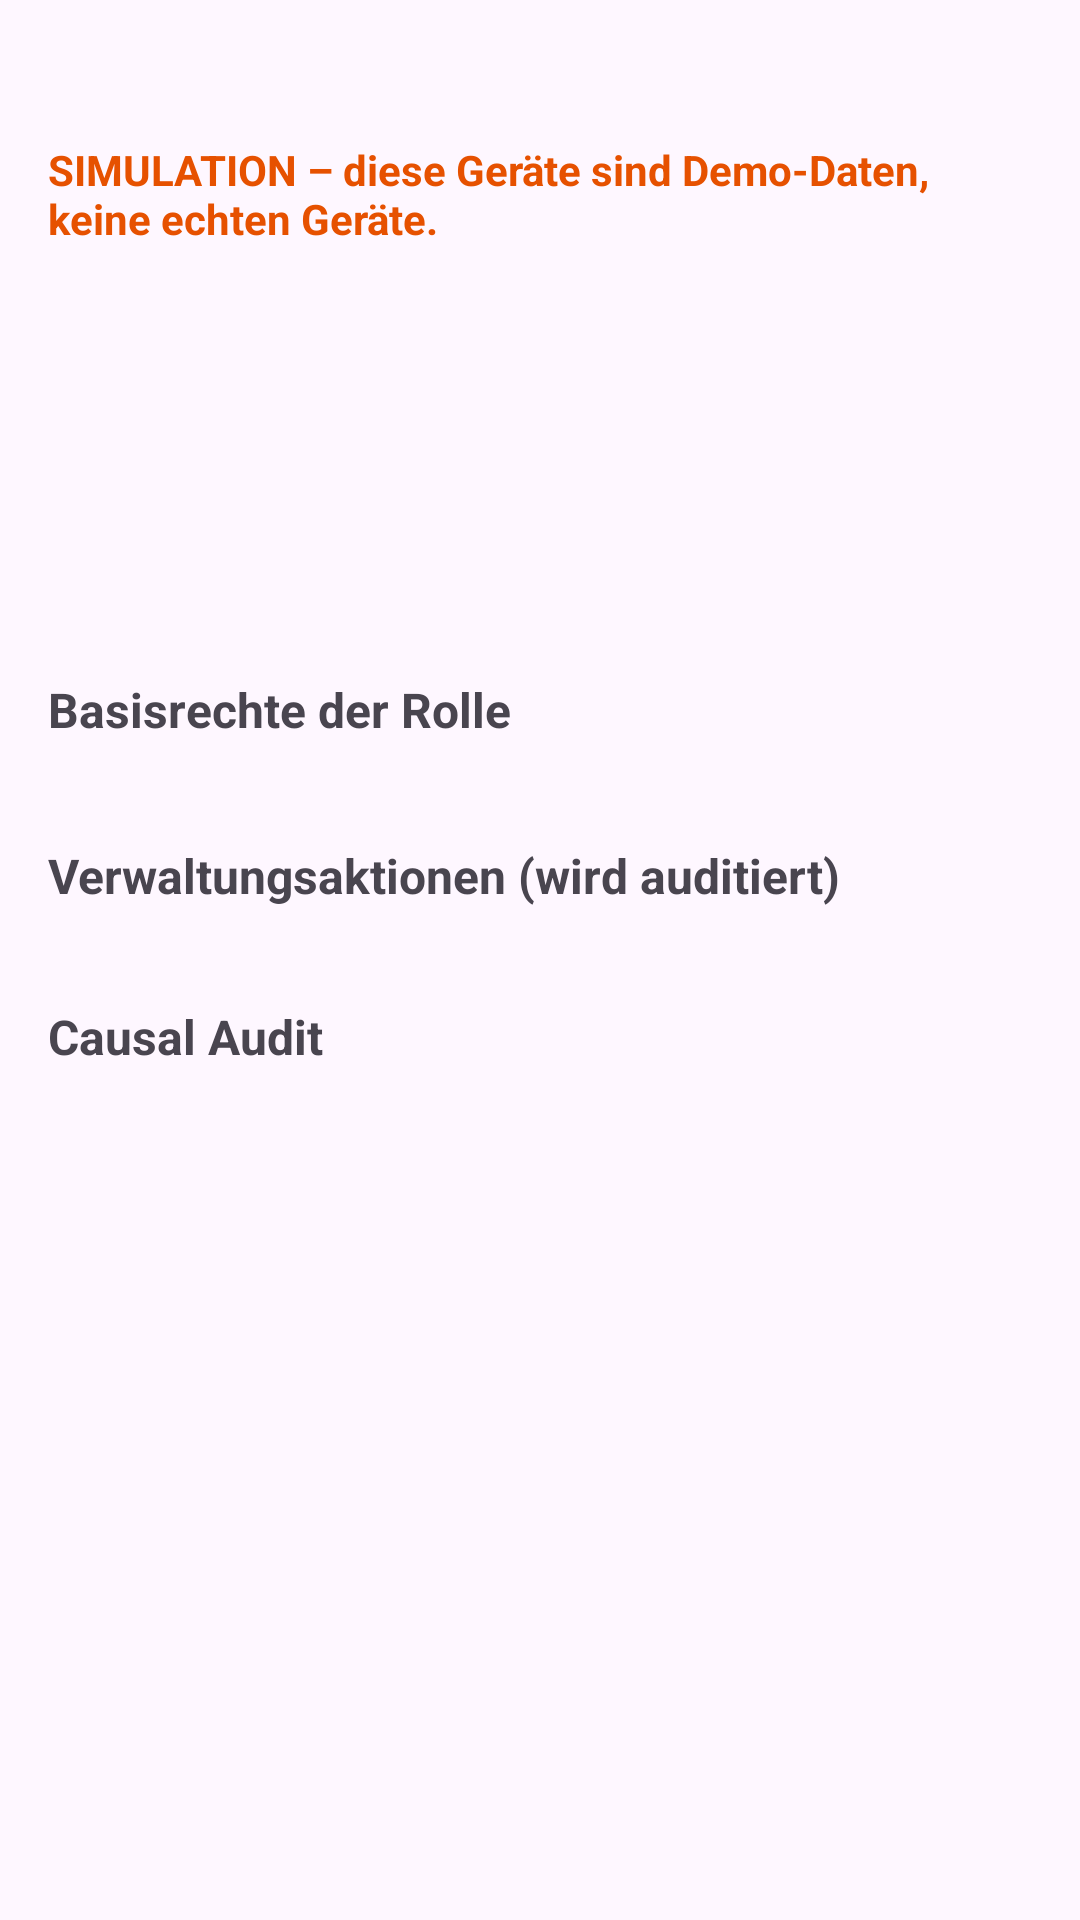

Write the Android layout XML for this screen, with the resource values it uses.
<!-- AndroidManifest.xml: application theme Theme.D88 -->
<!-- res/layout/fragment_device_detail.xml -->
<?xml version="1.0" encoding="utf-8"?>
<ScrollView xmlns:android="http://schemas.android.com/apk/res/android"
    android:layout_width="match_parent"
    android:layout_height="match_parent">

    <LinearLayout
        android:layout_width="match_parent"
        android:layout_height="wrap_content"
        android:orientation="vertical"
        android:padding="16dp">

        <TextView
            android:id="@+id/detail_headline"
            android:layout_width="match_parent"
            android:layout_height="wrap_content"
            android:textSize="20sp"
            android:textStyle="bold" />

        <TextView
            android:id="@+id/detail_simulated"
            android:layout_width="match_parent"
            android:layout_height="wrap_content"
            android:layout_marginTop="4dp"
            android:text="@string/simulation_banner"
            android:textColor="#E65100"
            android:textStyle="bold" />

        <TextView
            android:id="@+id/detail_role"
            android:layout_width="match_parent"
            android:layout_height="wrap_content"
            android:layout_marginTop="8dp"
            android:textSize="15sp" />

        <TextView
            android:id="@+id/detail_trust"
            android:layout_width="match_parent"
            android:layout_height="wrap_content"
            android:textSize="15sp" />

        <TextView
            android:id="@+id/detail_platform"
            android:layout_width="match_parent"
            android:layout_height="wrap_content"
            android:textSize="13sp" />

        <TextView
            android:id="@+id/detail_projects"
            android:layout_width="match_parent"
            android:layout_height="wrap_content"
            android:layout_marginTop="8dp"
            android:textSize="13sp" />

        <TextView
            android:id="@+id/detail_capabilities"
            android:layout_width="match_parent"
            android:layout_height="wrap_content"
            android:textSize="13sp" />

        <TextView
            android:id="@+id/detail_sessions"
            android:layout_width="match_parent"
            android:layout_height="wrap_content"
            android:textSize="13sp" />

        <TextView
            style="@style/D88.SectionTitle"
            android:layout_marginTop="16dp"
            android:text="@string/detail_baseline" />

        <TextView
            android:id="@+id/detail_baseline"
            android:layout_width="match_parent"
            android:layout_height="wrap_content"
            android:textSize="13sp" />

        <TextView
            style="@style/D88.SectionTitle"
            android:layout_marginTop="16dp"
            android:text="@string/detail_actions" />

        <LinearLayout
            android:layout_width="match_parent"
            android:layout_height="wrap_content"
            android:orientation="horizontal">

            <com.google.android.material.button.MaterialButton
                android:id="@+id/btn_suspend"
                style="@style/Widget.Material3.Button.TonalButton"
                android:layout_width="0dp"
                android:layout_weight="1"
                android:text="@string/btn_suspend" />

            <com.google.android.material.button.MaterialButton
                android:id="@+id/btn_block"
                style="@style/Widget.Material3.Button.TonalButton"
                android:layout_width="0dp"
                android:layout_marginStart="8dp"
                android:layout_weight="1"
                android:text="@string/btn_block" />
        </LinearLayout>

        <LinearLayout
            android:layout_width="match_parent"
            android:layout_height="wrap_content"
            android:layout_marginTop="8dp"
            android:orientation="horizontal">

            <com.google.android.material.button.MaterialButton
                android:id="@+id/btn_revoke"
                style="@style/Widget.Material3.Button.OutlinedButton"
                android:layout_width="0dp"
                android:layout_weight="1"
                android:text="@string/btn_revoke" />

            <com.google.android.material.button.MaterialButton
                android:id="@+id/btn_remove"
                style="@style/Widget.Material3.Button.OutlinedButton"
                android:layout_width="0dp"
                android:layout_marginStart="8dp"
                android:layout_weight="1"
                android:text="@string/btn_remove" />
        </LinearLayout>

        <LinearLayout
            android:layout_width="match_parent"
            android:layout_height="wrap_content"
            android:layout_marginTop="8dp"
            android:orientation="horizontal">

            <com.google.android.material.button.MaterialButton
                android:id="@+id/btn_role_client"
                style="@style/Widget.Material3.Button.OutlinedButton"
                android:layout_width="0dp"
                android:layout_weight="1"
                android:text="@string/btn_role_client" />

            <com.google.android.material.button.MaterialButton
                android:id="@+id/btn_role_gast"
                style="@style/Widget.Material3.Button.OutlinedButton"
                android:layout_width="0dp"
                android:layout_marginStart="8dp"
                android:layout_weight="1"
                android:text="@string/btn_role_gast" />
        </LinearLayout>

        <TextView
            style="@style/D88.SectionTitle"
            android:layout_marginTop="16dp"
            android:text="@string/audit_title" />

        <androidx.recyclerview.widget.RecyclerView
            android:id="@+id/device_audit_list"
            android:layout_width="match_parent"
            android:layout_height="wrap_content"
            android:nestedScrollingEnabled="false" />
    </LinearLayout>
</ScrollView>
<!-- resources referenced by this layout -->
<resources>
  <string name="audit_title">Causal Audit</string>
  <string name="btn_block">Sperren</string>
  <string name="btn_remove">Gerät entfernen</string>
  <string name="btn_revoke">Vertrauen widerrufen</string>
  <string name="btn_role_client">Rolle: CLIENT</string>
  <string name="btn_role_gast">Rolle: GAST</string>
  <string name="btn_suspend">Suspendieren</string>
  <string name="detail_actions">Verwaltungsaktionen (wird auditiert)</string>
  <string name="detail_baseline">Basisrechte der Rolle</string>
  <string name="simulation_banner">SIMULATION – diese Geräte sind Demo-Daten, keine echten Geräte.</string>
  <style name="D88.SectionTitle" parent="">
          <item name="android:layout_width">match_parent</item>
          <item name="android:layout_height">wrap_content</item>
          <item name="android:textSize">16sp</item>
          <item name="android:textStyle">bold</item>
      </style>
  <style name="Theme.D88" parent="Theme.Material3.DayNight.NoActionBar">
          <item name="colorPrimary">@color/d88_primary</item>
          <item name="colorOnPrimary">@color/d88_on_primary</item>
          <item name="colorPrimaryContainer">@color/d88_primary_container</item>
          <item name="colorOnPrimaryContainer">@color/d88_on_primary_container</item>
          <item name="colorSecondary">@color/d88_secondary</item>
      </style>
  <color name="d88_primary">#1A237E</color>
  <color name="d88_on_primary">#FFFFFF</color>
  <color name="d88_primary_container">#C5CAE9</color>
  <color name="d88_on_primary_container">#000D3C</color>
  <color name="d88_secondary">#00695C</color>
</resources>
